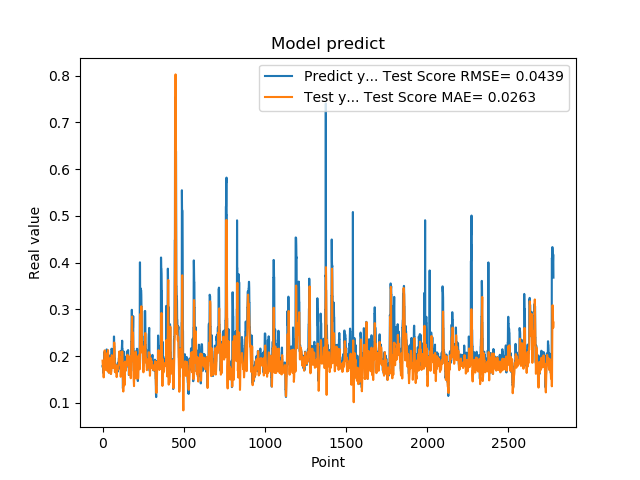

The table this chart was drawn from, first rows:
1.779100298881530762e-01, 1.903083251538871812e-01
1.779100298881530762e-01, 1.822052249377195954e-01
1.810636967420578003e-01, 1.786204264072018544e-01
1.810636967420578003e-01, 1.767661414818283427e-01
1.680064052343368530e-01, 1.776045157047724532e-01
1.635809391736984530e-01, 1.703788438333829203e-01
1.635809391736984530e-01, 1.611568275256742289e-01
1.706920862197875977e-01, 1.545112391777876681e-01
1.706920862197875977e-01, 1.616545795273124086e-01
1.916799396276473999e-01, 1.737247489416427204e-01
2.085516005754470825e-01, 1.817358387208802828e-01
2.085516005754470825e-01, 1.944973257759689267e-01
2.058236002922058105e-01, 2.070335368245050933e-01
2.058236002922058105e-01, 2.122785622428485230e-01
1.828240007162094116e-01, 2.108826092527225360e-01
1.857409924268722534e-01, 1.957791334095513591e-01
1.857409924268722534e-01, 1.852234090347833484e-01
1.775099337100982666e-01, 1.803419211213469486e-01
1.775099337100982666e-01, 1.747605810016179539e-01
1.752161234617232999e-01, 1.730029766552670933e-01
1.971126049757004062e-01, 1.704213123066033730e-01
1.971126049757004062e-01, 1.759840917307583241e-01
1.845117062330246249e-01, 1.837243209780125008e-01
1.845117062330246249e-01, 1.843029373466728016e-01
1.984785944223403931e-01, 1.808989837749094276e-01
2.143009155988692960e-01, 1.834817587139340178e-01
2.143009155988692960e-01, 1.945298377707218307e-01
1.841159015893935880e-01, 2.057353495285587641e-01
1.841159015893935880e-01, 1.914815063251648075e-01
2.104043960571289062e-01, 1.694202278681784246e-01
2.032361328601836881e-01, 1.682872305363282972e-01
2.032361328601836881e-01, 1.828257774227686483e-01
2.088565975427627841e-01, 2.017129058590474144e-01
2.088565975427627841e-01, 2.112620576606313860e-01
1.960448026657104492e-01, 2.128825996578063706e-01
1.900728046894073209e-01, 1.998224619138076474e-01
1.900728046894073209e-01, 1.851598942878686926e-01
1.658952832221984863e-01, 1.747099768673736897e-01
1.658952832221984863e-01, 1.660327129802796620e-01
1.872539073228836337e-01, 1.641421999774135276e-01
1.852532625198364535e-01, 1.663611823193663630e-01
1.852532625198364535e-01, 1.697178561437362732e-01
1.799222826957702359e-01, 1.737183962356762257e-01
1.799222826957702359e-01, 1.754505679036766352e-01
2.012764066457748136e-01, 1.761525487915988619e-01
1.978618204593658725e-01, 1.884168118870096220e-01
1.978618204593658725e-01, 1.946857454165637769e-01
1.950792670249938965e-01, 1.956414991961456518e-01
1.950792670249938965e-01, 1.915913072181295584e-01
1.711323857307434082e-01, 1.862586519667430718e-01
1.623787879943847379e-01, 1.793302513003526277e-01
1.623787879943847379e-01, 1.689656678808555967e-01
1.677809953689575195e-01, 1.617984621725122307e-01
1.677809953689575195e-01, 1.633463905419719753e-01
2.059821039438247958e-01, 1.703596344681700403e-01
2.158481031656265259e-01, 1.834632151471057293e-01
2.158481031656265259e-01, 1.950395635106834391e-01
2.141157686710357111e-01, 2.019606035905494312e-01
2.141157686710357111e-01, 1.981895191637899067e-01
1.768843084573745450e-01, 1.890002048651641675e-01
1.967563778162002563e-01, 1.768390508139645323e-01
... 2,719 more rows
